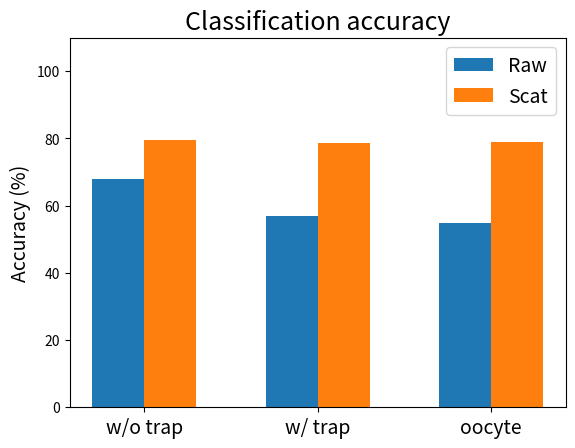

Generate this figure with matplotlib:
import matplotlib
import matplotlib.pyplot as plt
import numpy as np
plt.close('all')

fontsize_title = 18
fontsize_label = 14
fontsize_legend = 14

labels = ['w/o trap', 'w/ trap', 'oocyte']
raw = [67.8, 56.9, 54.96]
scat = [79.66, 78.74, 78.88]

x = np.arange(len(labels))  # the label locations
width = 0.3  # the width of the bars

fig, ax = plt.subplots()
rects1 = ax.bar(x - width/2, raw, width, label='Raw')
rects2 = ax.bar(x + width/2, scat, width, label='Scat')

# Add some text for labels, title and custom x-axis tick labels, etc.
ax.set_ylabel('Accuracy (%)', fontsize=fontsize_label)
ax.set_title('Classification accuracy', fontsize=fontsize_title)
ax.set_xticks(x)
ax.set_xticklabels(labels, fontsize=fontsize_label)
ax.set_ylim([0, 110])
ax.legend(loc='upper right', fontsize=fontsize_legend)


def autolabel(rects):
    """Attach a text label above each bar in *rects*, displaying its height."""
    for rect in rects:
        height = rect.get_height()
        ax.annotate('{}'.format(height),
                    xy=(rect.get_x() + rect.get_width() / 2, height),
                    xytext=(0, 3),  # 3 points vertical offset
                    textcoords="offset points",
                    ha='center', va='bottom')


#autolabel(rects1)
#autolabel(rects2)

#fig.tight_layout()

plt.show()
